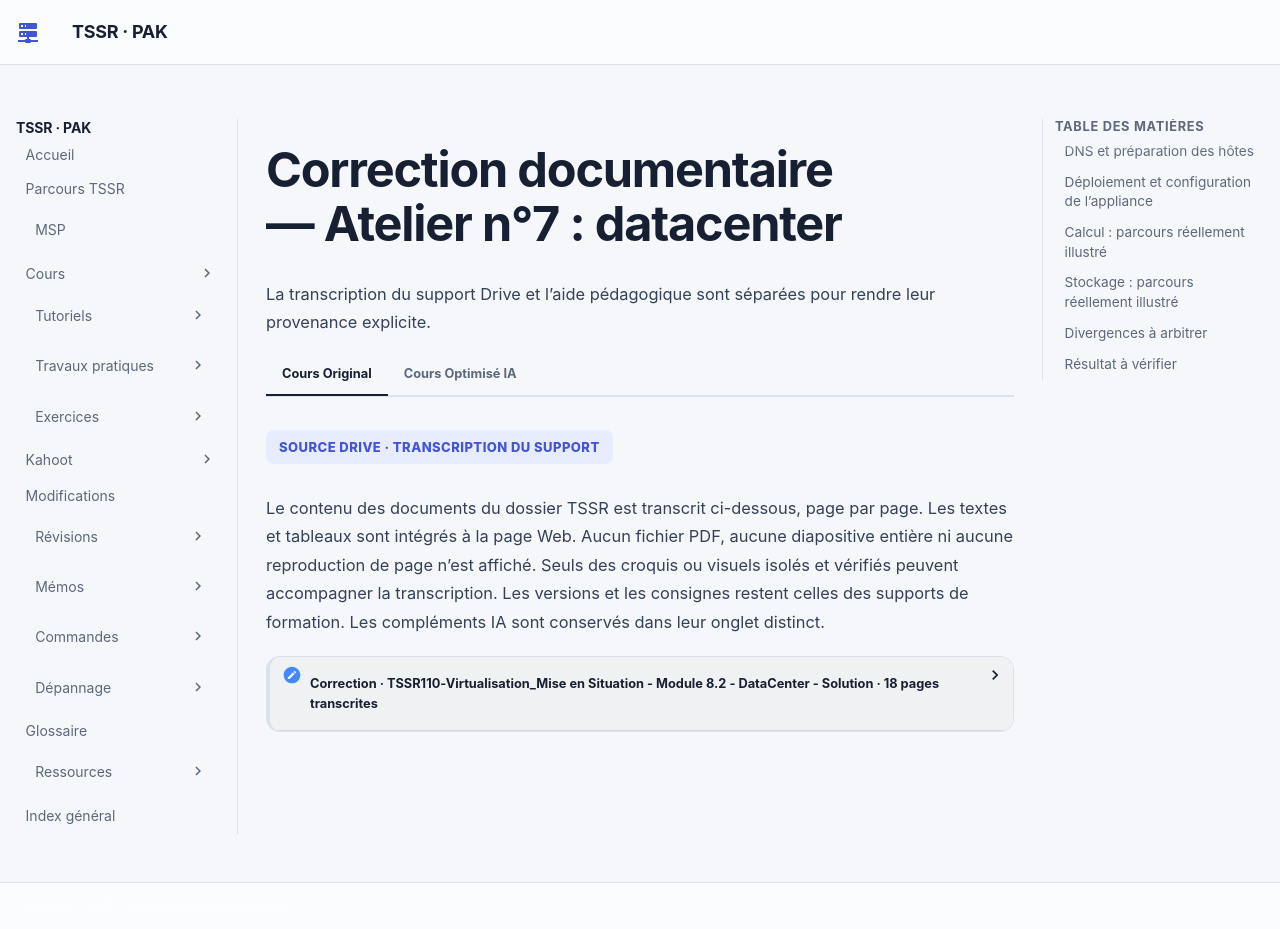

repository: sk34pk25/tssr-cours · page: tp/13-virtualisation-serveurs/module-08/correction-tp-02/index.html · generator: mkdocs

# Correction documentaire — Atelier n°7 : datacenter

Restitution de la solution de 18 pages, comparée à l’énoncé de quatre pages.
Les captures, adresses, noms, comptes, chemins et exemples de secrets internes
ne sont pas republiés. Aucun résultat actuel n’est affirmé.

## DNS et préparation des hôtes

Les pages 2 et 3 ajoutent une carte bridgée au serveur Windows et configurent
l’IPv4 statique avec un préfixe /16 et le résolveur du laboratoire. Les pages 4 à 7
ajoutent le suffixe DNS principal au serveur, installent DNS, créent une zone
principale et les enregistrements A des deux ESXi et de vCenter. La source demande
de conserver les autres paramètres de l’assistant.

Les pages 7 et 8 configurent DNS et suffixe sur chaque ESXi depuis sa console
locale, puis confirment les modifications. Les notations d’adresses varient dans
les textes et les captures : **point de vigilance**, sans reconstitution de paramètres
de salle ni publication de leurs valeurs.

## Déploiement et configuration de l’appliance

Les pages 8 à 10 ouvrent l’appliance OVA dans Workstation et choisissent le mode
**Tiny server with embedded PSC**. L’assistant reçoit IPv4, préfixe, passerelle,
DNS et FQDN du laboratoire. Le texte signale un clavier QWERTY pour le secret du
compte d’administration ; l’exemple de secret proposé n’est pas repris.

Les pages 10 à 12 utilisent le navigateur du serveur Windows, qui consulte le
DNS préparé, pour joindre VCSA en HTTPS sur **5480**. Elles suivent Configurer,
créent le domaine SSO du scénario et attendent la fin. Le conseil de rafraîchir
si l’assistant boucle est historique et sans diagnostic documenté ; aucune boucle
n’a été reproduite ici.

Les pages 12 à 14 ouvrent vSphere sur **443**, se connectent avec le compte SSO,
créent un datacenter et ajoutent les deux hôtes. L’ajout utilise les secrets des
ESXi, pas celui de vCenter. La solution montre l’acceptation d’une alerte de
certificat : c’est une observation du document à examiner, sans contournement
automatique proposé par l’adaptation.

## Calcul : parcours réellement illustré

Les pages 14 à 16 prennent la **seconde VM** démarrée sur le second ESXi. L’assistant
sélectionne **Modifier uniquement la ressource de calcul**, puis le premier ESXi
comme destination et le groupe de ports des VM. La capture indique un contrôle
de compatibilité réussi. Les autres choix restent ceux de l’assistant montré.

## Stockage : parcours réellement illustré

Les pages 16 à 18 prennent la **première VM** démarrée. L’assistant sélectionne
**Modifier uniquement le stockage**, puis la banque **NFS** comme destination de
ses fichiers, initialement sur le stockage local. Les images finales montrent
la banque NFS associée à la première VM et les ressources du premier ESXi utilisées
par la seconde. Le texte demande de vérifier l’effet sur les banques et le
fonctionnement des VM ; les captures ne sont pas une mesure continue de disponibilité.

## Divergences à arbitrer

- L’énoncé demande un stockage vers **iSCSI**, puis un déplacement d’hôte d’une
  VM dont la préparation n’est pas décrite. La solution utilise deux VM connues,
  avec **calcul d’abord**, puis stockage d’une autre VM vers **NFS**.
- L’énoncé et la solution n’emploient pas le même nom de datacenter ; les noms
  sont neutralisés sans imposer l’un des deux.
- La deuxième page de l’énoncé ne contient que son en-tête ; rien n’y est inventé.
- Le déploiement, les capacités et interfaces appartiennent aux versions historiques
  illustrées. Aucun paramètre de version actuelle n’est ajouté.

[Énoncé](tp-02.md) · [Retour aux ateliers](index.md)

## Résultat à vérifier

Le corrigé change d’abord l’hôte de `SRV-2`, puis le datastore de `SRV-1` de local à NFS. Comparer les vues de l’inventaire et les tâches terminées, ainsi que l’état des VM.

Provenance A : solution datacenter M08 et comparaison à l’énoncé ;
B : restitution fidèle, données de laboratoire neutralisées.
